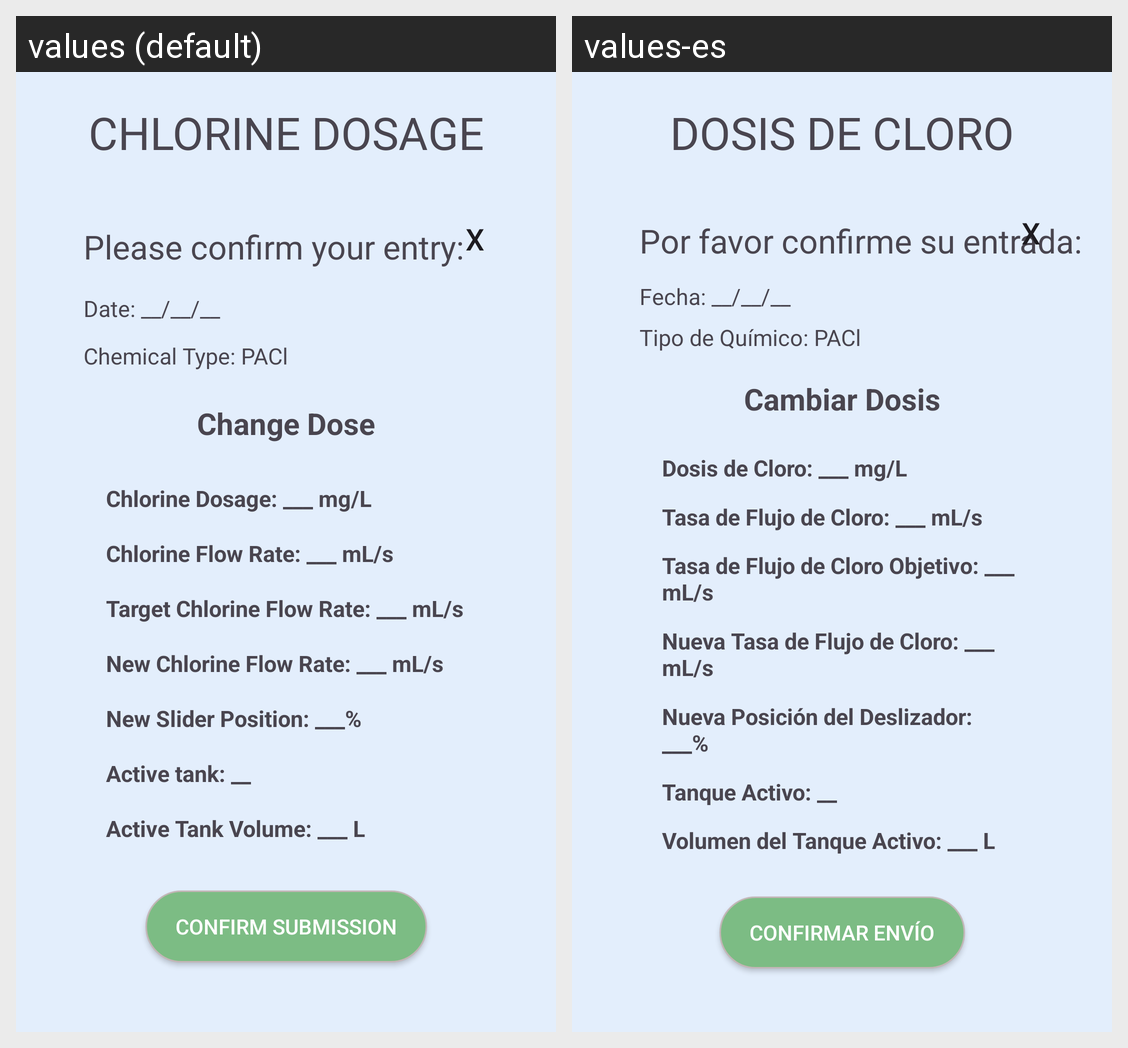

Strings drawn on this Android screen and how each of the app's shown locales translates them:
Android screen res/layout/fragment_chlorine_change_dose_confirm_entry.xml rendered under 2 locales, left to right: values (default), values-es. Device: Nexus 5 (rendered at 1080×1920; each locale shown at half size, 540×960, under a caption strip naming it); theme Theme.AguaDatosApp.
Strings drawn on this screen, with the default value and each locale's value (text and hints the layout hard-codes, and strings that could not be matched under every locale, appear in the picture but are not listed):

chlorine_dosage_title
  values: CHLORINE DOSAGE
  values-es: DOSIS DE CLORO

x
  values: X
  values-es: X

please_confirm_your_entry
  values: Please confirm your entry:
  values-es: Por favor confirme su entrada:

date_default
  values: Date: __/__/__
  values-es: Fecha: __/__/__

chemical_type_pac
  values: Chemical Type: PACl
  values-es: Tipo de Químico: PACl

change_dose
  values: Change Dose
  values-es: Cambiar Dosis

chlorine_dosage_mg_l
  values: Chlorine Dosage: ___ mg/L
  values-es: Dosis de Cloro: ___ mg/L

chlorine_flow_rate_ml_s
  values: Chlorine Flow Rate: ___ mL/s
  values-es: Tasa de Flujo de Cloro: ___ mL/s

target_chlorine_flow_rate_ml_s
  values: Target Chlorine Flow Rate: ___ mL/s
  values-es: Tasa de Flujo de Cloro Objetivo: ___ mL/s

new_chlorine_flow_rate_ml_s
  values: New Chlorine Flow Rate: ___ mL/s
  values-es: Nueva Tasa de Flujo de Cloro: ___ mL/s

new_slider_position_
  values: New Slider Position: ___%
  values-es: Nueva Posición del Deslizador: ___%

active_tank_
  values: Active tank: __
  values-es: Tanque Activo: __

active_tank_volume_l
  values: Active Tank Volume: ___ L
  values-es: Volumen del Tanque Activo: ___ L

confirm_submission
  values: CONFIRM SUBMISSION
  values-es: CONFIRMAR ENVÍO
